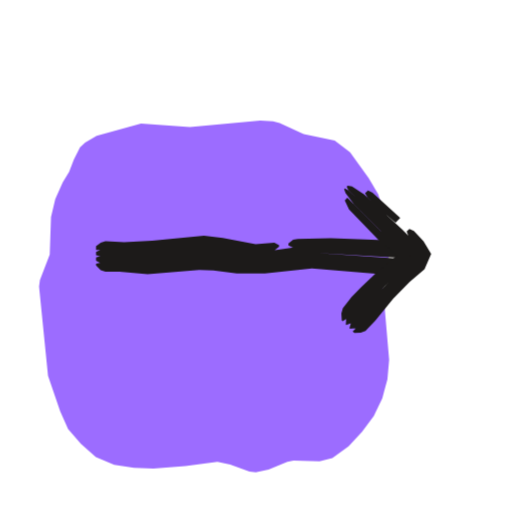
t = 0.00 s
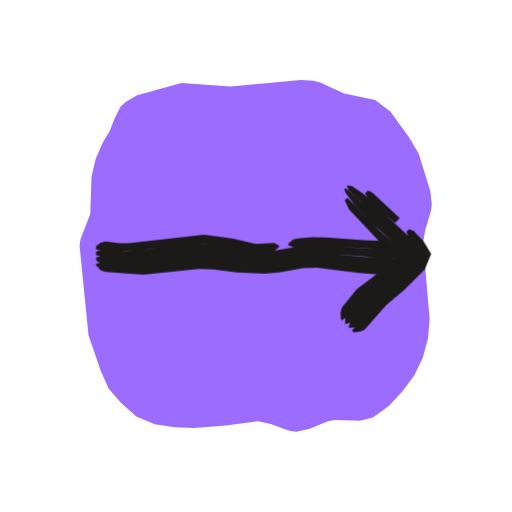
t = 0.53 s
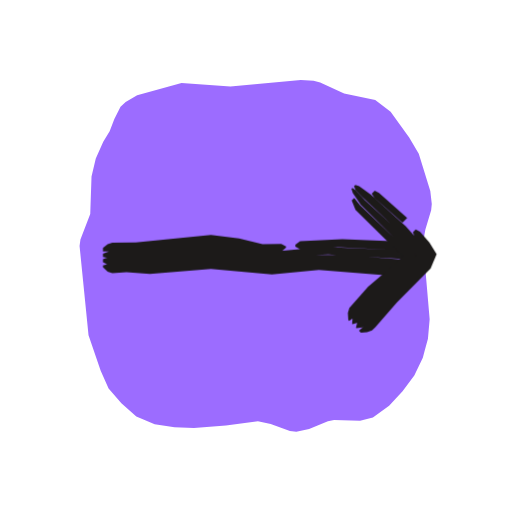
t = 1.04 s
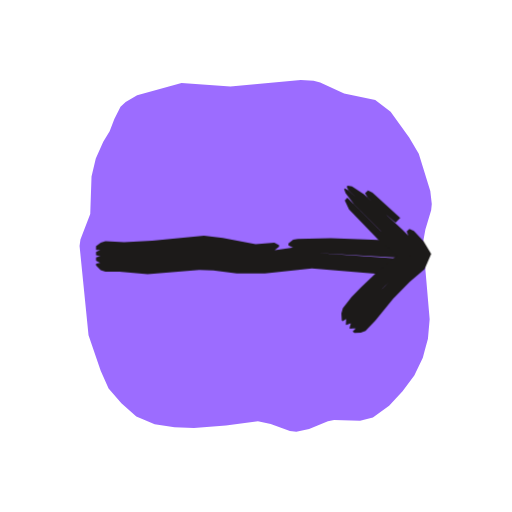
t = 1.50 s
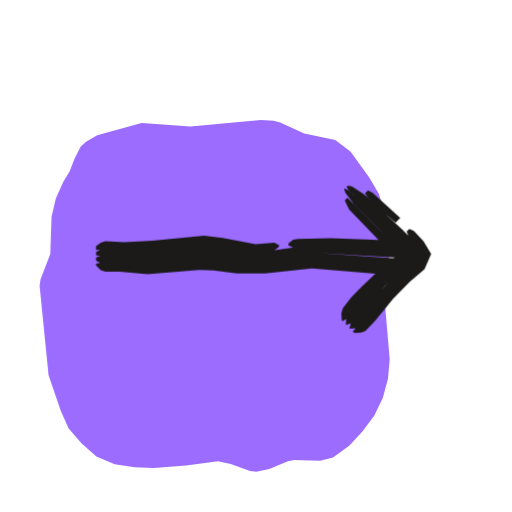
t = 2.09 s
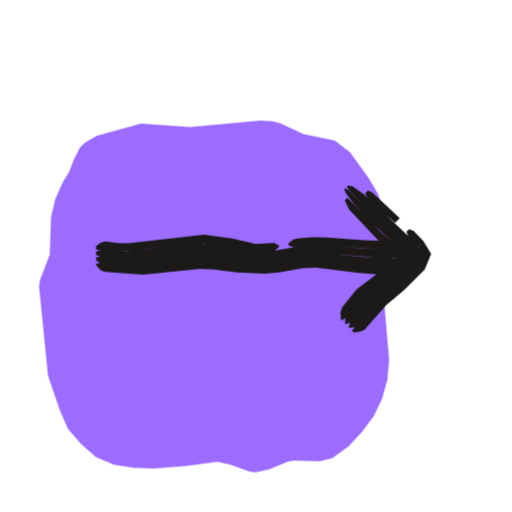
t = 2.57 s

The animated SVG that drew these frames (rendered in a browser with its animation timeline set to each time). Animation: 3 CSS @keyframes rules; one cycle of 3.04 s, repeats indefinitely.

<svg xmlns="http://www.w3.org/2000/svg" width="24" height="24" viewBox="0 0 24 24"><style>svg{--ai-spin:60deg}.ai-fill{animation:ai-fill 2600ms infinite}@keyframes ai-fill{0%,82%,100%{transform:translate(-1.9px,1.9px)}14%,70%{transform:translate(0,0)}}.ai-f1,.ai-f2{opacity:0}.ai-frame{animation:ai-boil 660ms steps(1,end) infinite}.ai-f1{animation-delay:-440ms}.ai-f2{animation-delay:-220ms}@keyframes ai-boil{0%{opacity:1}33.33%,100%{opacity:0}}.ai-target{transform-box:view-box;transform-origin:12px 12px;animation:ai-move 2600ms ease-in-out infinite}.ai-n1{animation-delay:70ms}.ai-n2{animation-delay:140ms}.ai-n3{animation-delay:210ms}@keyframes ai-move{0%,23.08%{transform:none}32.08%{transform:translateX(2px)}43.08%,100%{transform:none}}@media (prefers-reduced-motion:reduce){*{animation:none!important}}</style><g class="ai-fill"><path d="M9 3.93l1.8 .13 3.3-.31 .6 .03 .31 .09 1.12 .51 1.46 .31 .72 .55 .87 1.2 .45 .77 .54 1.74 .07 .61-.03 .3-.27 .9-.11 .6 .31 3.6-.08 .92-.16 .59-.08 .3-.4 .83-.55 .74-.63 .68-.76 .55-.6 .15-1.22-.03-.29 .06-.88 .36-.6 .13-.3-.04-.9-.32-.6-.13-1.5 .19-1.5 .12-.91-.03-.93-.14-.86-.37-.7-.62-.6-.69-.37-.83-.57-1.66-.42-4.19 .04-.3 .46-1.2 .06-1.76 .2-.84 .35-.78 .3-.5 .22-.57 .29-.58 .24-.22 .54-.31 2.08-.58z" fill="#9C6CFF"/></g><g fill="#1C1A19" class="ai-target"><g class="ai-frame ai-f0"><path d="M4.5 11.71l2.64-.02 2.42-.21 .66 .05 1.54 .26 .44 .02 .66-.07 .22-.18 0-.07-.22-.12-.88 .07-1.54-.29-.88-.1-2.42 .23-1.32 .07-.88-.04-.22 .07-.22 .16zM13.52 11.5l.22 .11 1.32-.08 3.3 .15 .22-.11 0-.16-.22-.14-2.86-.11-1.54 .04-.22 .03-.22 .18zM4.5 11.96l.22 .06 2.2 .05 2.64-.22 1.98 .25 .66 .03 1.98-.24 .66-.03 4.62 .27 0-.15-.88-.29-3.52-.17-.88 .02-1.54 .22-.66 .03-1.98-.3-.66-.03-2.2 .22-2.2-.01-.22 .03-.22 .11zM4.5 12.22l.22 .12 .22 .05 1.98 .07 2.42-.2 2.64 .22 .66-.02 1.98-.24 3.96 .27 .88-.15 0-.14-.22-.04-4.4-.3-.66 .02-1.98 .24-.66-.04-1.98-.25-2.42 .21-2.42-.04-.22 .07zM4.5 12.44l.22 .22 .22 .08 .66-.01 1.32 .12 2.42-.2 .66 .03 1.1 .14 1.32 0 2.2-.24 3.96 .33 .22-.03 .22-.15 0-.22-4.18-.32-.66 .02-1.98 .23-.88-.03-1.76-.2-2.42 .2-2.42-.1-.22 .05z"/><path d="M16.06 15.06l.19-.12 .53-.72 .91-.95 1.48-1.3 .07 .04-.08-.01-1.32-1.17-1.56-1.56-.12 .12 .2 .43 1.37 1.42 1.17 1.02 0-.53-1.32 1.11-.64 .61-.46 .47-.41 .53-.07 .24 .02 .33zM16.23 15.23l.23-.08 1.47-1.64 1.48-1.33 .15-.21-.33-.36-2.9-2.69-.16-.09-.04 .04 .07 .18 .4 .53 1.4 1.4 1.14 1.04 .07-.01-.06-.06-1.16 1-.94 .92-.71 .85-.11 .2-.02 .29zM16.41 15.41l.28-.03 .18-.13 1.31-1.49 1.48-1.36 .23-.46-.27-.41-.77-.78-1.78-1.64-.57-.37-.2-.04-.05 .05 .08 .16 3.21 3.07-.15 .19-1.78 1.64-1.16 1.33-.07 .24zM16.61 15.61l.3-.02 .22-.08 .46-.48 .84-1.03 .77-.78 .7-.6 .31-.72-.36-.6-.45-.48-.21-.09-.13 .12 .09 .22 .46 .48 .26 .39-.23 .45-1.47 1.36-1.01 1.17-.63 .61zM18.76 10.22l-1.3-1.19-.21-.11-.14 .14 .12 .19 .64 .61 .67 .58z"/></g><g class="ai-frame ai-f1"><path d="M4.5 11.79l2.64-.11 2.2-.24 1.1 .08 1.76 .32 .66-.04 .22-.19 0-.06-.22-.12-.88 .02-1.1-.28-1.32-.16-3.52 .35-1.1 .01-.22 .08-.22 .17zM13.52 11.56l.22 .12 1.76-.09 2.86 .14 .22-.1 0-.17-.22-.14-2.64-.11-1.98 .09-.22 .17zM4.5 12.04l.22 .05 2.2-.03 2.64-.25 .66 .05 1.98 .3 .44 0 1.54-.2 .88-.03 4.4 .26 0-.14-.22-.11-.66-.2-.44-.03-3.3-.13-2.64 .24-1.76-.32-.88-.08-2.42 .24-2.2 .07-.44 .16zM4.5 12.29l.22 .12 .22 .03 .66-.03 1.1 .05 2.86-.24 2.86 .3 2.42-.23 3.74 .25 .88-.13 0-.14-.22-.05-3.52-.27-1.32-.01-1.76 .2-.44 0-1.76-.27-.88-.08-2.42 .23-2.42 .05-.22 .08zM4.5 12.52l.22 .21 .22 .07 .66-.04 1.1 .08 2.86-.23 2.86 .25 2.2-.21 3.96 .32 .22-.04 .22-.14 0-.22-.22-.03-3.74-.27-.88 .02-1.76 .19-2.42-.29-.66-.02-2.42 .24-2.2-.03-.22 .06z"/><path d="M16.04 15.04l.18-.13 .12-.19 .88-.99 1.31-1.18 .6-.62 .04 .09-.07 .03-2.55-2.43-.27-.34-.12 .12 .18 .44 2.51 2.47-.04-.25 .05-.37-.59 .61-1.34 1.14-.88 .99-.07 .24 .02 .33zM16.2 15.2l.24-.07 1.19-1.3 1.28-1.21 .58-.64-1.08-1.11-1.62-1.48-.45-.48-.15-.1-.04 .04 .06 .19 .37 .55 2.5 2.48 .06-.05-.03-.11-.6 .62-1.46 1.34-.73 .83-.12 .19-.02 .29zM16.38 15.38l.28-.03 .35-.27 1.02-1.16 1.59-1.55 .2-.42-.25-.36-.88-.99-1.63-1.48-.55-.39-.18-.06-.06 .06 .07 .17 .3 .32 1.61 1.51 1.22 1.25-.73 .78-1.28 1.21-1.04 1.14-.06 .25zM16.59 15.59l.29-.02 .23-.08 .16-.15 1.01-1.17 1.58-1.59 .28-.67-.34-.55-.44-.5-.2-.11-.13 .13 .08 .23 .69 .84-.2 .4-1.58 1.56-1.02 1.15-.5 .44zM18.76 10.22l-1.32-1.18-.2-.1-.14 .14 .12 .19 1.32 1.17z"/></g><g class="ai-frame ai-f2"><path d="M4.5 11.7l1.76 .06 3.3-.34 .88 .1 1.54 .28 .44 .01 .44-.05 .22-.19 0-.06-.22-.12-.88 .04-1.1-.25-1.32-.18-3.52 .4-.44 0-.66-.08-.22 .06-.22 .16zM13.52 11.5l.22 .09 .66-.09 .44-.01 3.3 .21 .22 .01 .22-.12 0-.17-.22-.12-1.32-.04-1.76-.13-.66-.01-.66 .06-.22 .04-.22 .19zM4.5 11.96l.22 .06 .66 .05 1.1 .03 3.08-.3 2.2 .3 .66 .03 2.2-.3 3.3 .26 1.54 0 0-.14-.88-.24-1.54-.06-2.2-.17-.66 .03-1.32 .24-.66 .04-1.98-.32-.88-.06-2.42 .29-1.1 .06-.88-.08-.22 .02-.22 .1zM4.5 12.21l.22 .14 .22 .05 1.54 .09 2.86-.29 .66 .03 2.2 .25 .66-.03 1.1-.2 .66-.07 2.42 .24 1.54 .08 .88-.19 0-.14-.22-.04-2.2-.09-2.42-.22-2.2 .3-.66-.04-2.2-.3-2.86 .29-.88 .01-1.1-.07-.22 .06zM4.5 12.43l.22 .24 .22 .08 1.76 .12 2.64-.27 .66 .03 1.1 .14 1.32 .06 .66-.06 1.1-.2 .66-.02 1.98 .24 1.76 .14 .22-.06 .22-.16 0-.22-1.98-.09-2.42-.25-2.2 .3-.88-.06-1.98-.23-2.86 .28-1.98-.13-.22 .05z"/><path d="M16.02 15.02l.19-.13 .38-.55 .59-.65 1.23-.95 .77-.76 .06 .03-.08-.01-1.34-1.15-1.54-1.58-.12 .12 .2 .43 1.36 1.44 1.18 1 .01-.52-.76 .74-1.43 1.07-.69 .86-.07 .24 .02 .33zM16.19 15.19l.23-.08 1.01-1.17 1.04-.82 .95-.93 .14-.22-.33-.35-1.32-1.18-1.58-1.53-.15-.09-.04 .04 .06 .18 .4 .54 .91 .95 1.63 1.49 .07-.01-.05-.05-.77 .76-1.39 1.1-.71 .85-.1 .21-.02 .29zM16.37 15.37l.28-.03 .18-.13 .87-1 1.01-.85 .96-.95 .22-.47-.42-.56-2.4-2.27-.56-.38-.2-.04-.05 .05 .08 .16 1.25 1.24 1.95 1.84-.14 .2-.78 .77-1.36 1.13-.85 1.02-.07 .24zM16.58 15.58l.28-.03 .22-.09 1.02-1.16 .85-.71 .96-.96 .3-.73-.36-.59-.46-.48-.21-.09-.13 .12 .09 .22 .47 .47 .26 .39-.22 .46-.95 .94-1.02 .85-.72 .84-.47 .46zM18.74 10.23l-1.28-1.2-.21-.1-.14 .14 .12 .19 .63 .62 .66 .57z"/></g></g></svg>
